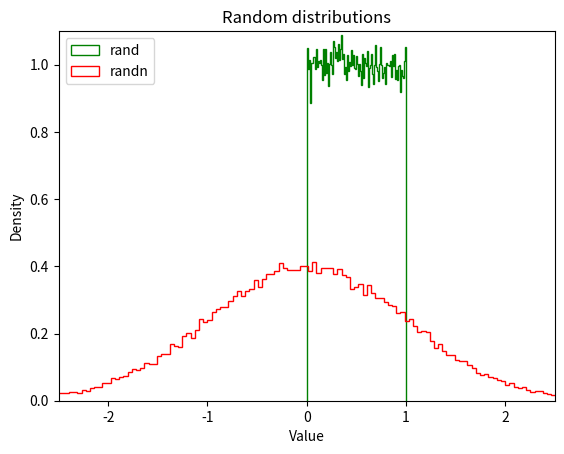

Generate this figure with matplotlib:
import numpy as np
a = np.array([1,2,3,4,5])
a

a=np.array([[1,2,3,4,5],
            [6,7,8,9,10],
            [11,12,13,14,15],
            [16,17,18,19,20],
           ])
a

a=np.array([[[1,2,3,4,5],
             [6,7,8,9,10],
             [11,12,13,14,15],
             [16,17,18,19,20]],
            [[21,22,23,24,25],
             [26,27,28,29,30],
             [31,32,33,34,35],
             [36,37,38,39,40]],
            [[41,42,43,44,45],
             [46,47,48,49,50],
             [51,52,53,54,55],
             [56,57,58,59,60]]
           ])
a

a.ndim

print(len(a))
print(len(a[0]))
print(len(a[0][0]))

a.shape

a.size

a[1,2,0]

np.zeros((2,3))

np.ones((2,3,4))

np.full((3,4), np.pi)

np.empty((4,5))

np.arange(1,5,0.2)

a=np.random.rand(100000)
b=np.random.randn(100000)

%matplotlib inline
import matplotlib.pyplot as plt
plt.hist(a, density=True, bins=100, histtype="step", color="green", label="rand")
plt.hist(b, density=True, bins=200, histtype="step", color="red", label="randn")
plt.axis([-2.5, 2.5, 0, 1.1])
plt.legend(loc = "upper left")
plt.title("Random distributions")
plt.xlabel("Value")
plt.ylabel("Density")
plt.show()

np.arange(24).reshape(2,3,4)

np.arange(24).reshape(2,3,4).ravel()

a=np.arange(24).reshape(4,6)
a

b=a[0:2,1:4]
b

c=a[:,5]
c

c[0]=9999
a

c=a[:,5].copy()
c[0] = 8888
a